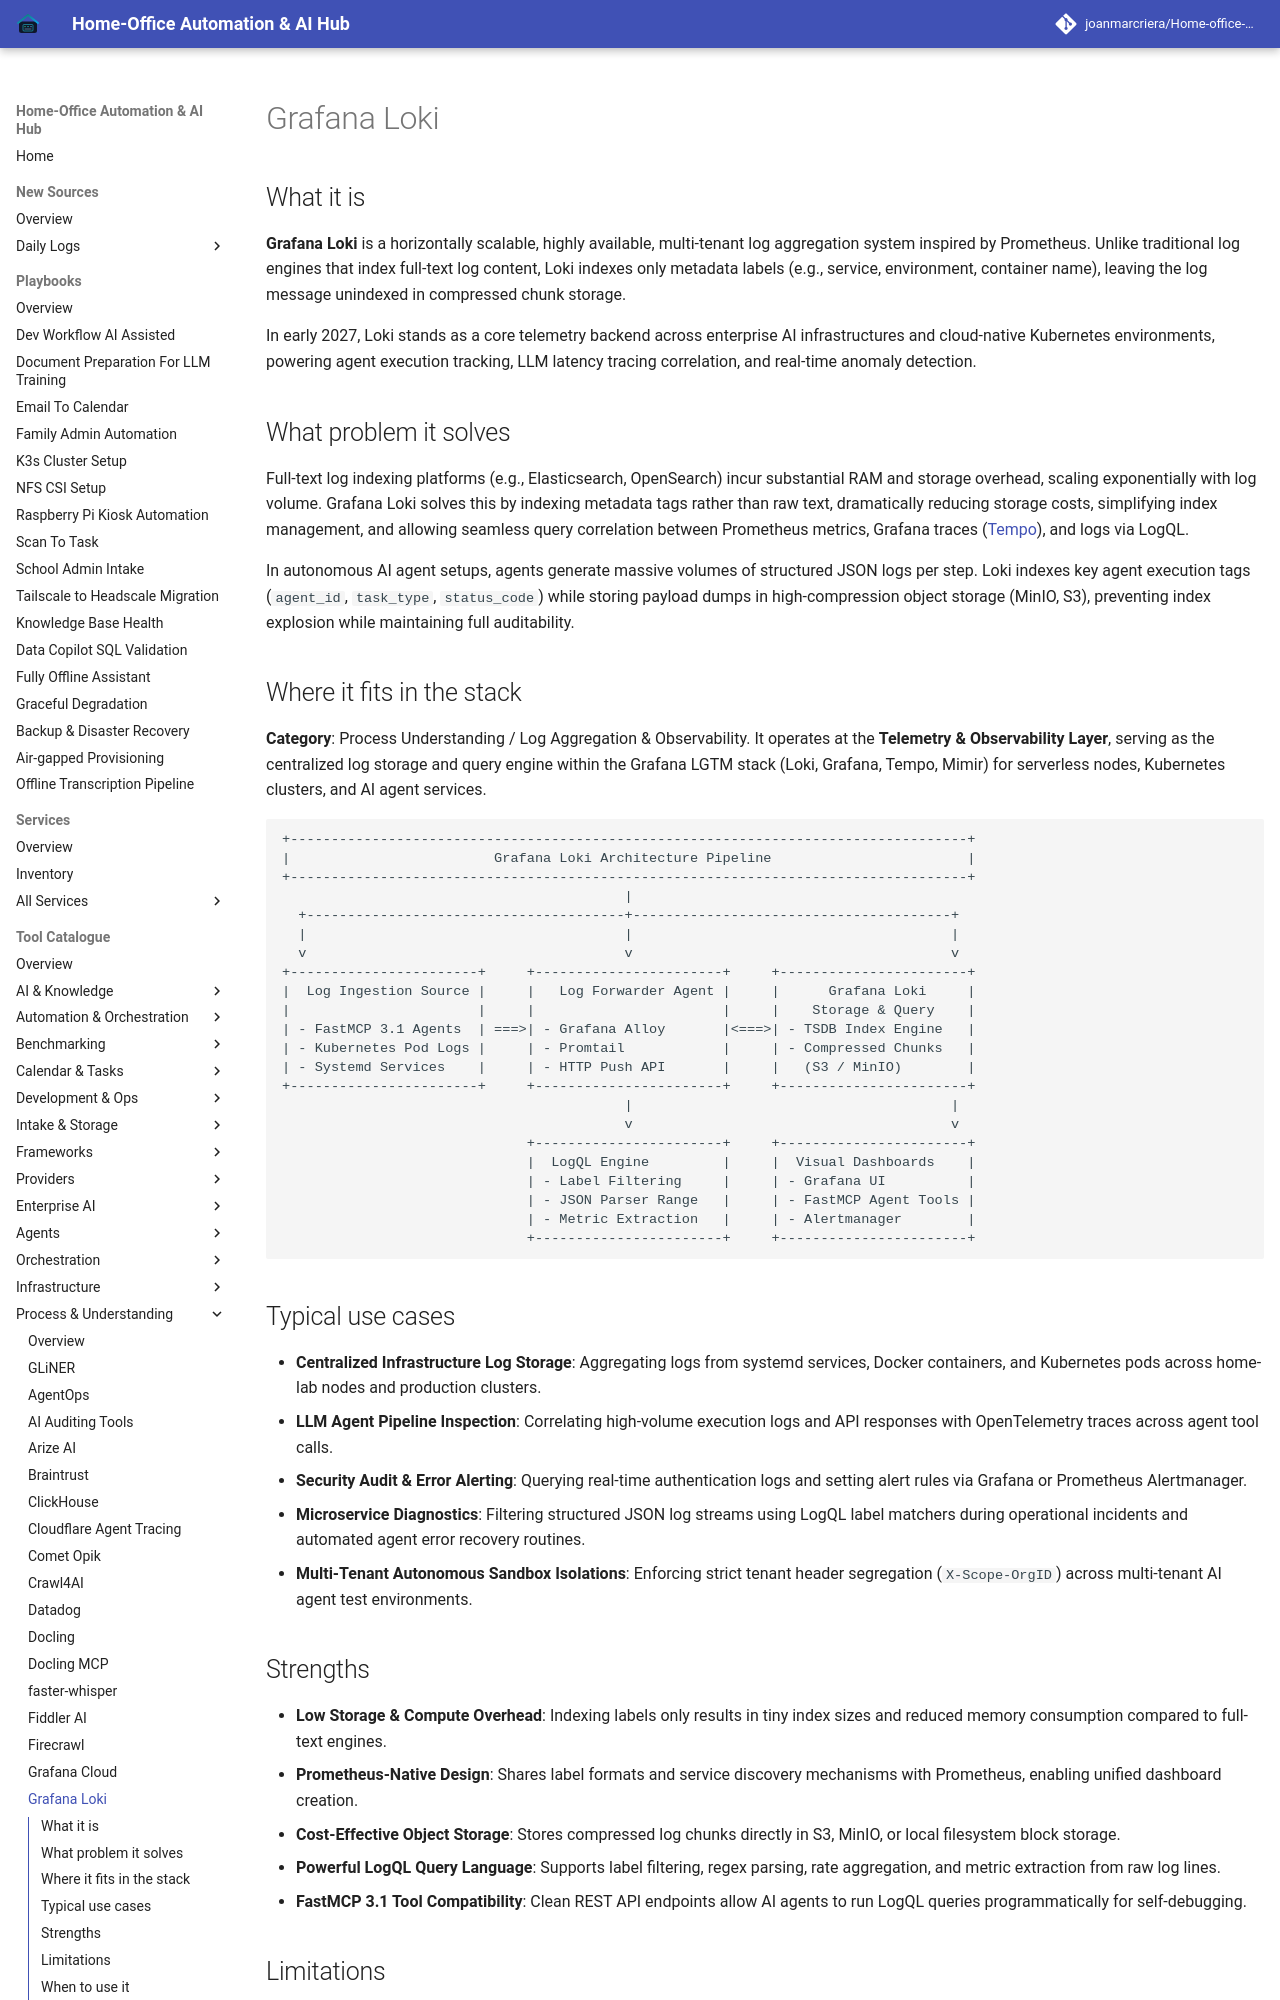

repository: joanmarcriera/Home-office-automations · page: tools/process_understanding/grafana-loki/index.html · generator: mkdocs

# Grafana Loki

## What it is
**Grafana Loki** is a horizontally scalable, highly available, multi-tenant log aggregation system inspired by Prometheus. Unlike traditional log engines that index full-text log content, Loki indexes only metadata labels (e.g., service, environment, container name), leaving the log message unindexed in compressed chunk storage.

In early 2027, Loki stands as a core telemetry backend across enterprise AI infrastructures and cloud-native Kubernetes environments, powering agent execution tracking, LLM latency tracing correlation, and real-time anomaly detection.

## What problem it solves
Full-text log indexing platforms (e.g., Elasticsearch, OpenSearch) incur substantial RAM and storage overhead, scaling exponentially with log volume. Grafana Loki solves this by indexing metadata tags rather than raw text, dramatically reducing storage costs, simplifying index management, and allowing seamless query correlation between Prometheus metrics, Grafana traces ([Tempo](tempo.md)), and logs via LogQL.

In autonomous AI agent setups, agents generate massive volumes of structured JSON logs per step. Loki indexes key agent execution tags (`agent_id`, `task_type`, `status_code`) while storing payload dumps in high-compression object storage (MinIO, S3), preventing index explosion while maintaining full auditability.
